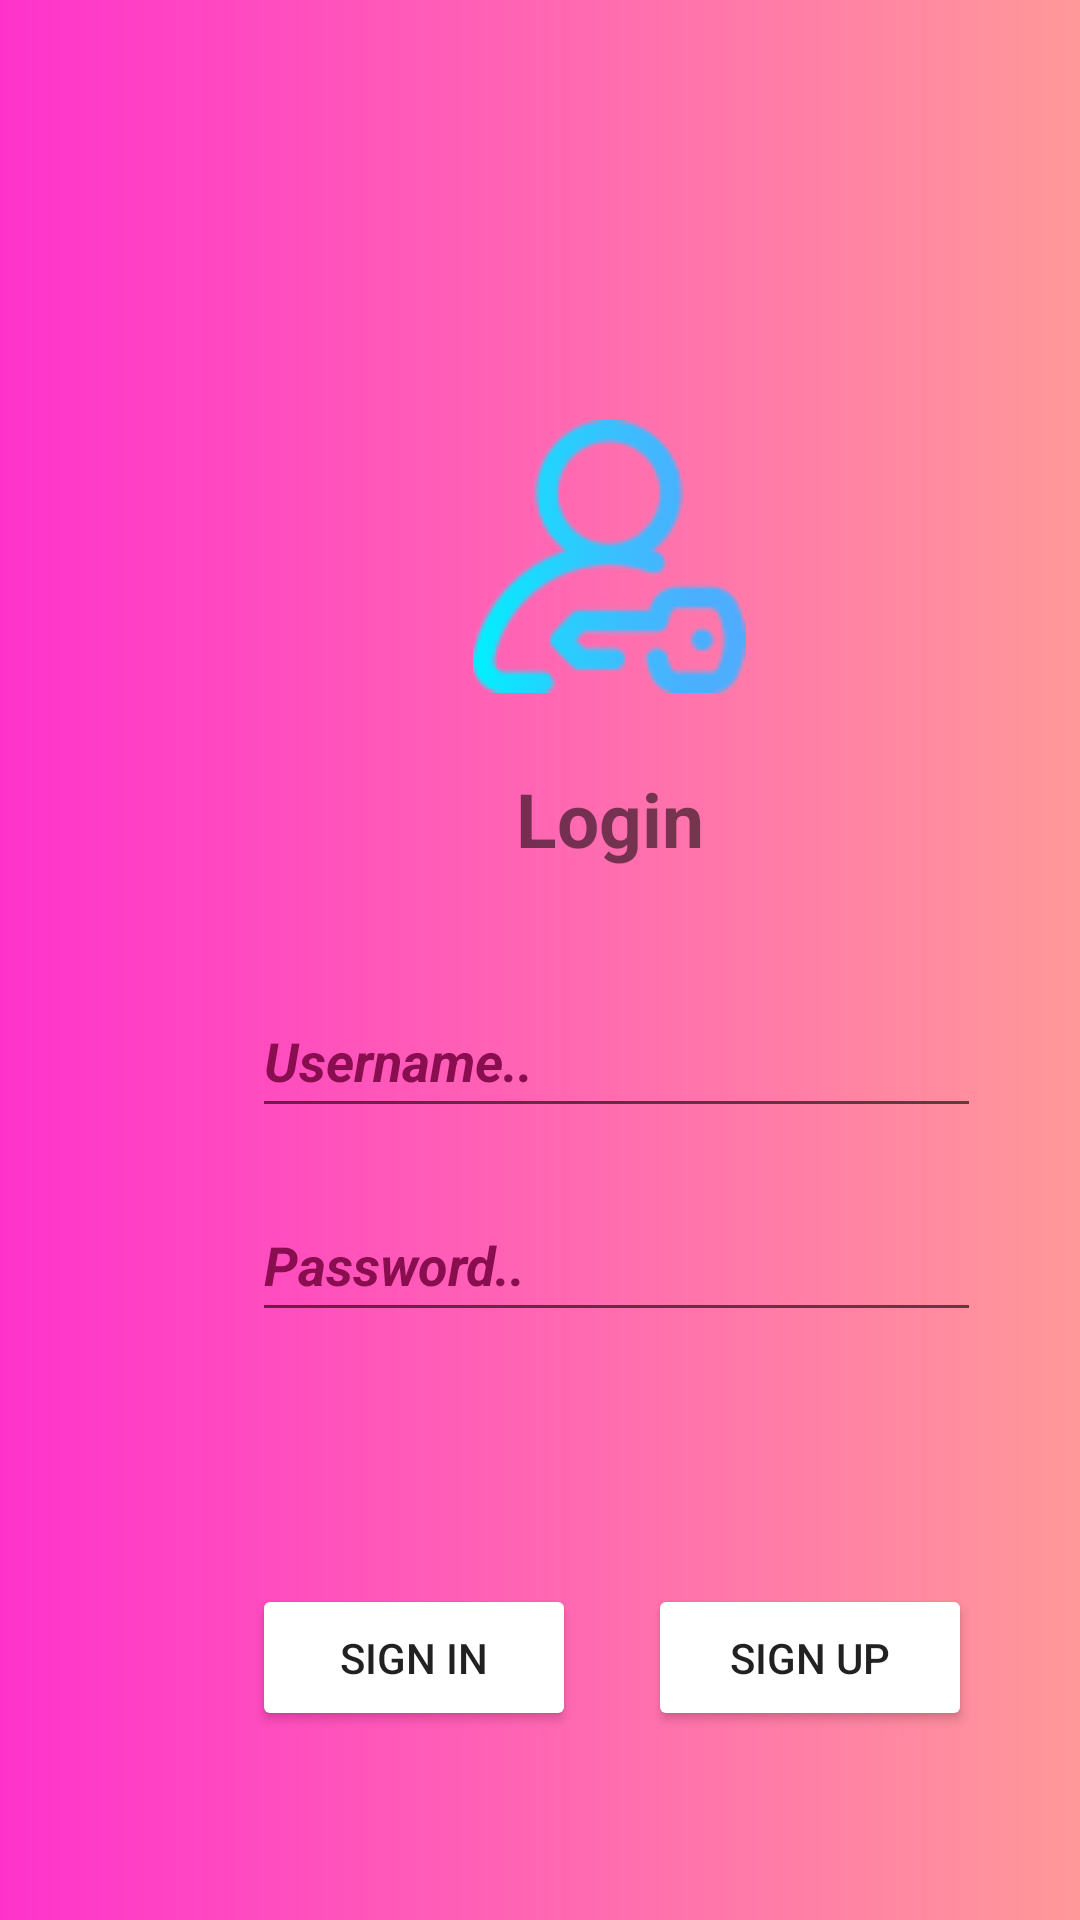

Android layout source for this screen:
<!-- AndroidManifest.xml: application theme Theme.Profile_Screen -->
<!-- res/layout/activity_login.xml -->
<?xml version="1.0" encoding="utf-8"?>
<androidx.constraintlayout.widget.ConstraintLayout xmlns:android="http://schemas.android.com/apk/res/android"
    xmlns:app="http://schemas.android.com/apk/res-auto"
    xmlns:tools="http://schemas.android.com/tools"
    android:layout_width="match_parent"
    android:layout_height="match_parent"
    tools:context=".Login"
    android:background="@drawable/gradient">

    <ImageView
        android:id="@+id/imageView6"
        android:layout_width="94dp"
        android:layout_height="91dp"
        android:layout_marginStart="156dp"
        android:layout_marginTop="140dp"
        android:contentDescription="@string/todo8"
        app:layout_constraintStart_toStartOf="parent"
        app:layout_constraintTop_toTopOf="parent"
        app:srcCompat="@drawable/login"
        tools:ignore="ContentDescription,ImageContrastCheck" />

    <TextView
        android:id="@+id/textView2"
        android:layout_width="wrap_content"
        android:layout_height="wrap_content"
        android:layout_marginStart="172dp"
        android:layout_marginTop="256dp"
        android:text="@string/login"
        android:textSize="25sp"
        android:textStyle="bold"
        app:layout_constraintStart_toStartOf="parent"
        app:layout_constraintTop_toTopOf="parent" />

    <EditText
        android:id="@+id/textView8"
        android:layout_width="243dp"
        android:layout_height="48dp"
        android:layout_marginStart="84dp"
        android:layout_marginTop="328dp"
        android:autofillHints=""
        android:hint="@string/username"
        android:textColorHint="#880E4F"
        android:textSize="18sp"
        android:textStyle="italic|bold"
        app:layout_constraintStart_toStartOf="parent"
        app:layout_constraintTop_toTopOf="parent"
        tools:ignore="TextFields" />

    <EditText
        android:id="@+id/textView9"
        android:layout_width="243dp"
        android:layout_height="48dp"
        android:layout_marginStart="84dp"
        android:layout_marginTop="396dp"
        android:autofillHints=""
        android:hint="@string/password"
        android:inputType="textPassword"
        android:textColorHint="#880E4F"
        android:textSize="18sp"
        android:textStyle="italic|bold"
        app:layout_constraintStart_toStartOf="parent"
        app:layout_constraintTop_toTopOf="parent" />

    <Button
        android:id="@+id/button2"
        android:layout_width="108dp"
        android:layout_height="49dp"
        android:layout_marginStart="216dp"
        android:layout_marginTop="528dp"
        android:backgroundTint="@drawable/gradient_chill"
        android:text="@string/sign_up"
        app:layout_constraintStart_toStartOf="parent"
        app:layout_constraintTop_toTopOf="parent" />

    <Button
        android:id="@+id/button"
        android:layout_width="108dp"
        android:layout_height="49dp"
        android:layout_marginStart="84dp"
        android:layout_marginTop="528dp"
        android:backgroundTint="@drawable/gradient_chill"
        android:text="@string/sign_in"
        app:layout_constraintStart_toStartOf="parent"
        app:layout_constraintTop_toTopOf="parent" />

</androidx.constraintlayout.widget.ConstraintLayout>
<!-- resources referenced by this layout -->
<resources>
  <!-- drawable gradient (drawable) -->
  <?xml version="1.0" encoding="utf-8"?>
  <shape xmlns:android="http://schemas.android.com/apk/res/android" android:shape="rectangle">
      <gradient android:startColor="#FF33CC"
          android:endColor="#FF9999"/>
  </shape>
  <!-- drawable gradient_chill (drawable) -->
  <?xml version="1.0" encoding="utf-8"?>
  <shape xmlns:android="http://schemas.android.com/apk/res/android" android:shape="rectangle">
      <gradient android:startColor="#FFC1C1"
          android:endColor="#CCCCCC"/>
  </shape>
  <!-- drawable login: png bitmap (drawable-v24, 3904 bytes) -->
  <string name="login">Login</string>
  <string name="password">Password..</string>
  <string name="sign_in">SIGN IN</string>
  <string name="sign_up">Sign up</string>
  <string name="todo8">TODO</string>
  <string name="username">Username..</string>
  <style name="Theme.Profile_Screen" parent="Theme.MaterialComponents.DayNight.DarkActionBar">
          
          <item name="colorPrimary">@color/purple_500</item>
          <item name="colorPrimaryVariant">@color/purple_700</item>
          <item name="colorOnPrimary">@color/white</item>
          
          <item name="colorSecondary">@color/teal_200</item>
          <item name="colorSecondaryVariant">@color/teal_700</item>
          <item name="colorOnSecondary">@color/black</item>
          
          <item name="android:statusBarColor" tools:targetApi="l">?attr/colorPrimaryVariant</item>
          
      </style>
  <!-- not gathered from this repository: default colours our renderer supplied (Android Studio template values) -->
  <color name="purple_500">#FF6200EE</color>
  <color name="purple_700">#FF3700B3</color>
  <color name="teal_200">#FF03DAC5</color>
  <color name="teal_700">#FF018786</color>
  <color name="black">#FF000000</color>
  <color name="white">#FFFFFFFF</color>
</resources>
